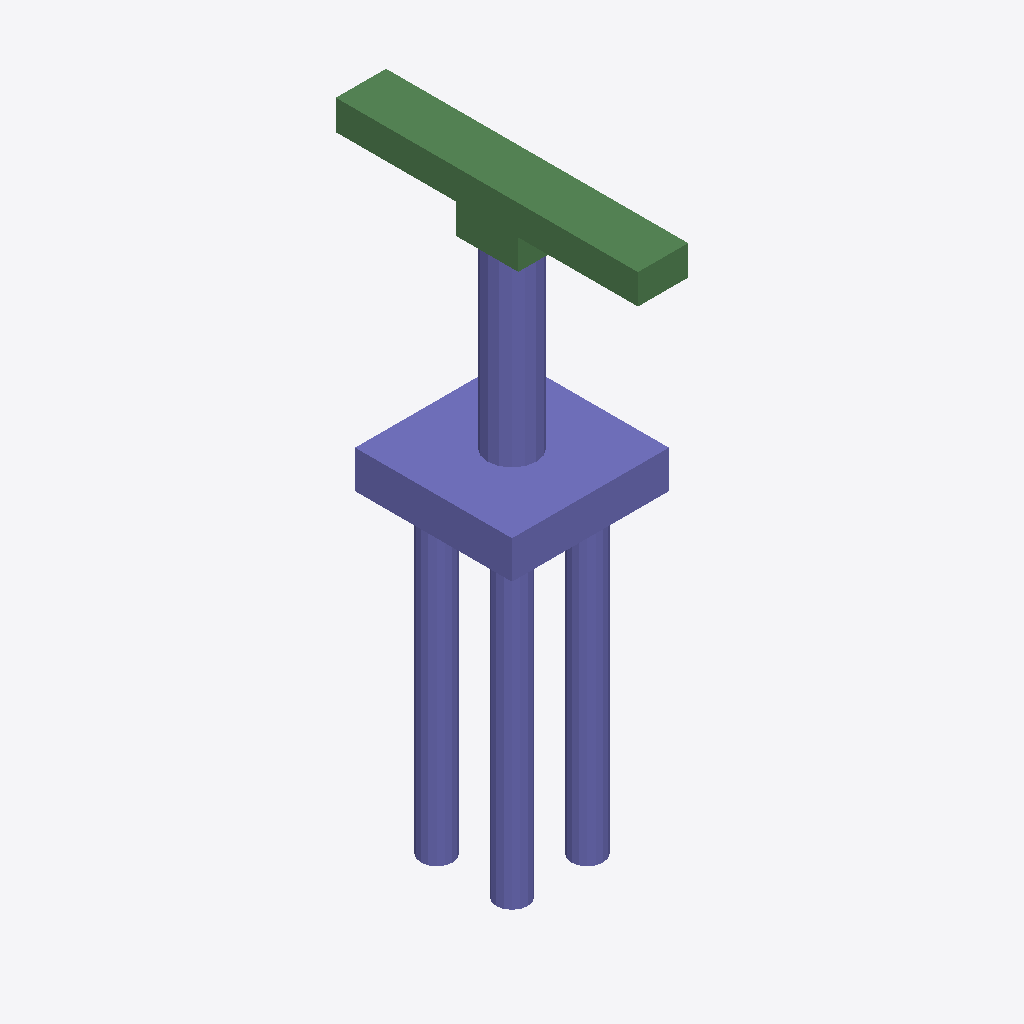
Isometric view of an IFC building model (IFC-SPF (STEP), schema IFC2X3, length unit metre), seen from the south-west, elements coloured by IFC class: 32 columns (violet), 8 beams (green).
Extent 5.0 m × 9.6 m × 18.9 m (x, y, z). Storeys (1): floor#1 at 0.00 m. Elements (50): 42 IfcColumn, 8 IfcBeam.

HEADER;
FILE_DESCRIPTION(('model build from MIDAS'),'2;1');
FILE_NAME('','2026-06-12T14:41:41',(),(),'','','');
FILE_SCHEMA(('IFC2X3'));
ENDSEC;
DATA;
#7=IFCPROJECT('2g3YNLuUrCYeco5VwUnLdf',#1,'M_35_3L_NF_S_Sub',$,$,'M_35_3L_NF_S_Sub',$,(),#8);
#10=IFCSITE('3MerHASfH23e9ctVyUpIVD',#1,'The site',$,$,#11,#16,$,.ELEMENT.,$,$,$,$,$);
#24=IFCBUILDING('0DKDuSxqXEV9q6fGKY$HhH',#1,'The building',$,$,#25,#30,$,.ELEMENT.,$,$,$);
#38=IFCBUILDINGSTOREY('345wgFOnb00vGX2_lITmN_',#1,'floor#1',$,$,#39,#44,$,.ELEMENT.,-18.85);
#1531=IFCCOLUMN('20DBaQOj57fQGmQehvWbI1',#1,'Column#61',$,$,#1532,#1537,$);
#53=IFCCOLUMN('1dmhaYkWn6V9$H9Qo8A$rC',#1,'Column#9',$,$,#54,#59,$);
#1594=IFCBEAM('02Ze7qFVb7Auvt4qcyr4iD',#1,'Beam#64',$,$,#1595,#1600,$);
#1552=IFCBEAM('3n6t8TAi9APuq4eG4egVq0',#1,'Beam#62',$,$,#1553,#1558,$);
#1468=IFCBEAM('0XjXTeyJLB69UX3JKI$HNN',#1,'Beam#53',$,$,#1469,#1474,$);
#1447=IFCBEAM('2LqqLZxe13D9mavQw_jJgC',#1,'Beam#52',$,$,#1448,#1453,$);
#1615=IFCBEAM('0TKYBnyD9FOQhX2ohGrqrK',#1,'Beam#65',$,$,#1616,#1621,$);
#767=IFCCOLUMN('1qFkuNW915$OpdKrP1lTXS',#1,'Column#31',$,$,#768,#773,$);
#801=IFCCOLUMN('02XUv8uiP1jR8vB201SYzi',#1,'Column#32',$,$,#802,#807,$);
#1311=IFCCOLUMN('3fiB794eD3Tv06BJaY9SDq',#1,'Column#47',$,$,#1312,#1317,$);
#1345=IFCCOLUMN('25761MYk57SvjPDA5jiKRD',#1,'Column#48',$,$,#1346,#1351,$);
#631=IFCCOLUMN('1JrGWZ7B1AbBlPLSYGWvNe',#1,'Column#27',$,$,#632,#637,$);
#665=IFCCOLUMN('07eZBxl4X7vAIq4xcTB2YG',#1,'Column#28',$,$,#666,#671,$);
#1209=IFCCOLUMN('0UT5tFl6P5iRRTTNYc1uF1',#1,'Column#44',$,$,#1210,#1215,$);
#1175=IFCCOLUMN('0kELrbYhrEc8qHW3yOzDIW',#1,'Column#43',$,$,#1176,#1181,$);
#1073=IFCCOLUMN('0lrsYo1k1BYgiUEyqmd_$G',#1,'Column#40',$,$,#1074,#1079,$);
#1039=IFCCOLUMN('0cTfXvl016YxbMDP6tD9TN',#1,'Column#39',$,$,#1040,#1045,$);
#359=IFCCOLUMN('2JhKumTk1E49W4uiPcHqww',#1,'Column#19',$,$,#360,#365,$);
#393=IFCCOLUMN('3sf23tkunEpuADNld8egd_',#1,'Column#20',$,$,#394,#399,$);
#529=IFCCOLUMN('3AmlL69wb63QYGbr1Tj8bc',#1,'Column#24',$,$,#530,#535,$);
#495=IFCCOLUMN('2cfOzno8L8ZwwdvZPHgUR9',#1,'Column#23',$,$,#496,#501,$);
#903=IFCCOLUMN('187XZAKhH2H8U3oY1rg9ev',#1,'Column#35',$,$,#904,#909,$);
#937=IFCCOLUMN('3g_pLTmsT1c8o38tJ2jktG',#1,'Column#36',$,$,#938,#943,$);
#835=IFCCOLUMN('0S3Cz4khzEsBJ8WruucNYD',#1,'Column#33',$,$,#836,#841,$);
#1379=IFCCOLUMN('0d6QGXcSD60fSmi5fzGpYe',#1,'Column#49',$,$,#1380,#1385,$);
#563=IFCCOLUMN('2aI4ZAe39EUOpt1Ay5sYyE',#1,'Column#25',$,$,#564,#569,$);
#291=IFCCOLUMN('3$4Mhi1L548vVb3ktwXlib',#1,'Column#17',$,$,#292,#297,$);
#427=IFCCOLUMN('0zsNlM_OPEuucc6sa8Rgd8',#1,'Column#21',$,$,#428,#433,$);
#1107=IFCCOLUMN('1gK7bPpyf2BPuGWbs7XFlK',#1,'Column#41',$,$,#1108,#1113,$);
#1243=IFCCOLUMN('3Cd$kivGv7luv0fJK5ptcw',#1,'Column#45',$,$,#1244,#1249,$);
#699=IFCCOLUMN('23Ci3ihRL1Uhw1fQ1nXG_4',#1,'Column#29',$,$,#700,#705,$);
#971=IFCCOLUMN('2$hnmoNmX1U9wLrwigF9A7',#1,'Column#37',$,$,#972,#977,$);
#223=IFCCOLUMN('1J274Li7vEmRDU4qWEvJJU',#1,'Column#15',$,$,#224,#229,$);
#257=IFCCOLUMN('1TOsgU1WbFrQs0pc_F4CF5',#1,'Column#16',$,$,#258,#263,$);
#1573=IFCBEAM('0tiifRzoL8XQPUkdeP6XE4',#1,'Beam#63',$,$,#1574,#1579,$);
#1489=IFCBEAM('3_FVnbBrb2bviwKAZPbjII',#1,'Beam#54',$,$,#1490,#1495,$);
#1510=IFCBEAM('1Yzh6m42H3TOloTNnnrh3U',#1,'Beam#57',$,$,#1511,#1516,$);
#155=IFCCOLUMN('1_jRULCR9BJwLSJ6Hu9CDQ',#1,'Column#13',$,$,#156,#161,$);
#87=IFCCOLUMN('0jZ3JXRLT8vwDPIfMd$5Hg',#1,'Column#11',$,$,#88,#93,$);
#121=IFCCOLUMN('1eh_sfQ9zE8QFbnxBCqMJV',#1,'Column#12',$,$,#122,#127,$);
ENDSEC;
